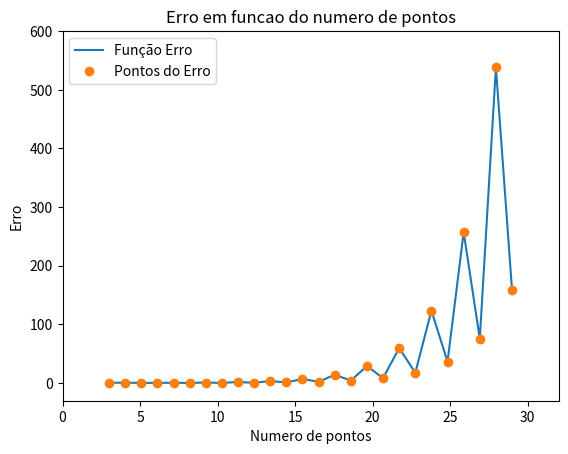
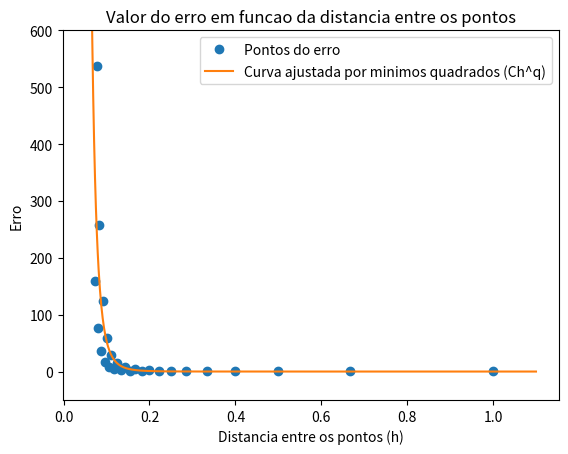

Write the Python code that produced these figures, in order.
import numpy as np
import matplotlib.pyplot as plt
from scipy.interpolate import lagrange
from numpy.polynomial.polynomial import Polynomial
from scipy.optimize import curve_fit

'''
O codigo da Interpolação de Lagrange e seus graficos foram modificados da seguinte fonte:
https://docs.scipy.org/doc/scipy/reference/generated/scipy.interpolate.lagrange.html
'''

#Funcao do enunciado
def f(x):
    return 1.0/(1.0 + 25.0*x*x)

x_k = np.linspace(3, 29, 26) #Vetor contendo o numero de pontos utilizados para cada iteracao 
e_k = [] #Vetor para armazenar o erro maximo para determinado numero de pontos de x_k[]
xOriginal = np.linspace(-1.0, 1.0, 1000) #Recurso usado para impressao das funcoes

#Calculo do erro maximo para i pontos utilizados
for i in range(3, 29, 1):

    yOriginal = f(xOriginal)

    #Gerando pontos igualmente espacados e seus respectivos valores em f(x)
    xPontos = np.linspace(-1.0, 1.0, i)
    yPontos = f(xPontos)

    #poly armaneza o polinomio propriamente dito
    poly = lagrange(xPontos,yPontos)

    xInterpolacao = np.linspace(-1.0, 1.0, 1000) #Recurso usado para impressao do polinomio
    yInterpolacao = poly(xInterpolacao)

    #Cálculo do erro
    e_aux = abs(f(xOriginal) - poly(xOriginal))
    e_k.append(float(np.amax(e_aux)))

'''
#Plot do polinomio
plt.plot(xOriginal,yOriginal,label = "Função Original")
plt.plot(xPontos,yPontos,'o',label = "Pontos")
plt.plot(xInterpolacao,yInterpolacao,label = "Polinomio da Interpolação")
plt.xlim(-1.5, 1.5)
plt.ylim(-0.4,1.2)
plt.title('Funcao original e interpolacao por lagrange')
plt.xlabel('x')
plt.ylabel('y')
plt.legend(loc='upper left')

plt.show()
'''

#Plot do erro em funcao de k+1 pontos
plt.plot(x_k, e_k, label = "Função Erro")
plt.plot(x_k, e_k, 'o', label = "Pontos do Erro")
plt.xlim(0, 32)
plt.ylim(-30, 600)
plt.title('Erro em funcao do numero de pontos')
plt.xlabel('Numero de pontos')
plt.ylabel('Erro')
plt.legend(loc='upper left')

plt.show()

'''
Com n pontos -> dividimos o intervalo [-1, 1], de tamanho 2, em (n-1) partes.
Assim os pontos distam: 2/(n-1)
'''
#Definindo o formato da funcao que relaciona o erro e a distancia entre os pontos
def errorFunc(h, C, q):
    return C*(h**q)

#Preenchendo vetor que representa a distancia entre os pontos para dado numero de pontos
h = []

for j in range(3, 29, 1):
    h.append(2 / (j-1))

#Usando minimos quadrados para encontrar os parametros C e q
parametros = curve_fit(errorFunc, h, e_k)
[C, q] = parametros[0]

print('\nNa aproximacao Ch^q, temos:','\nC = ', C, '\nq = ', q, '\n')

#Definindo a funcao errorFunc com os parametros corretos 
def error(h):
    return C*(h**q)

x_error = np.linspace(0.05, 1.1, 1000)
y_error = error(x_error)

#Plot dos pontos e da funcao error
plt.plot(h, e_k, 'o', label = 'Pontos do erro')
plt.plot(x_error, y_error, label = 'Curva ajustada por minimos quadrados (Ch^q)')
plt.title('Valor do erro em funcao da distancia entre os pontos')
plt.xlabel('Distancia entre os pontos (h)')
plt.ylabel('Erro')
plt.ylim(-50.0, 600.0)
plt.legend(loc='upper right')
plt.show()
